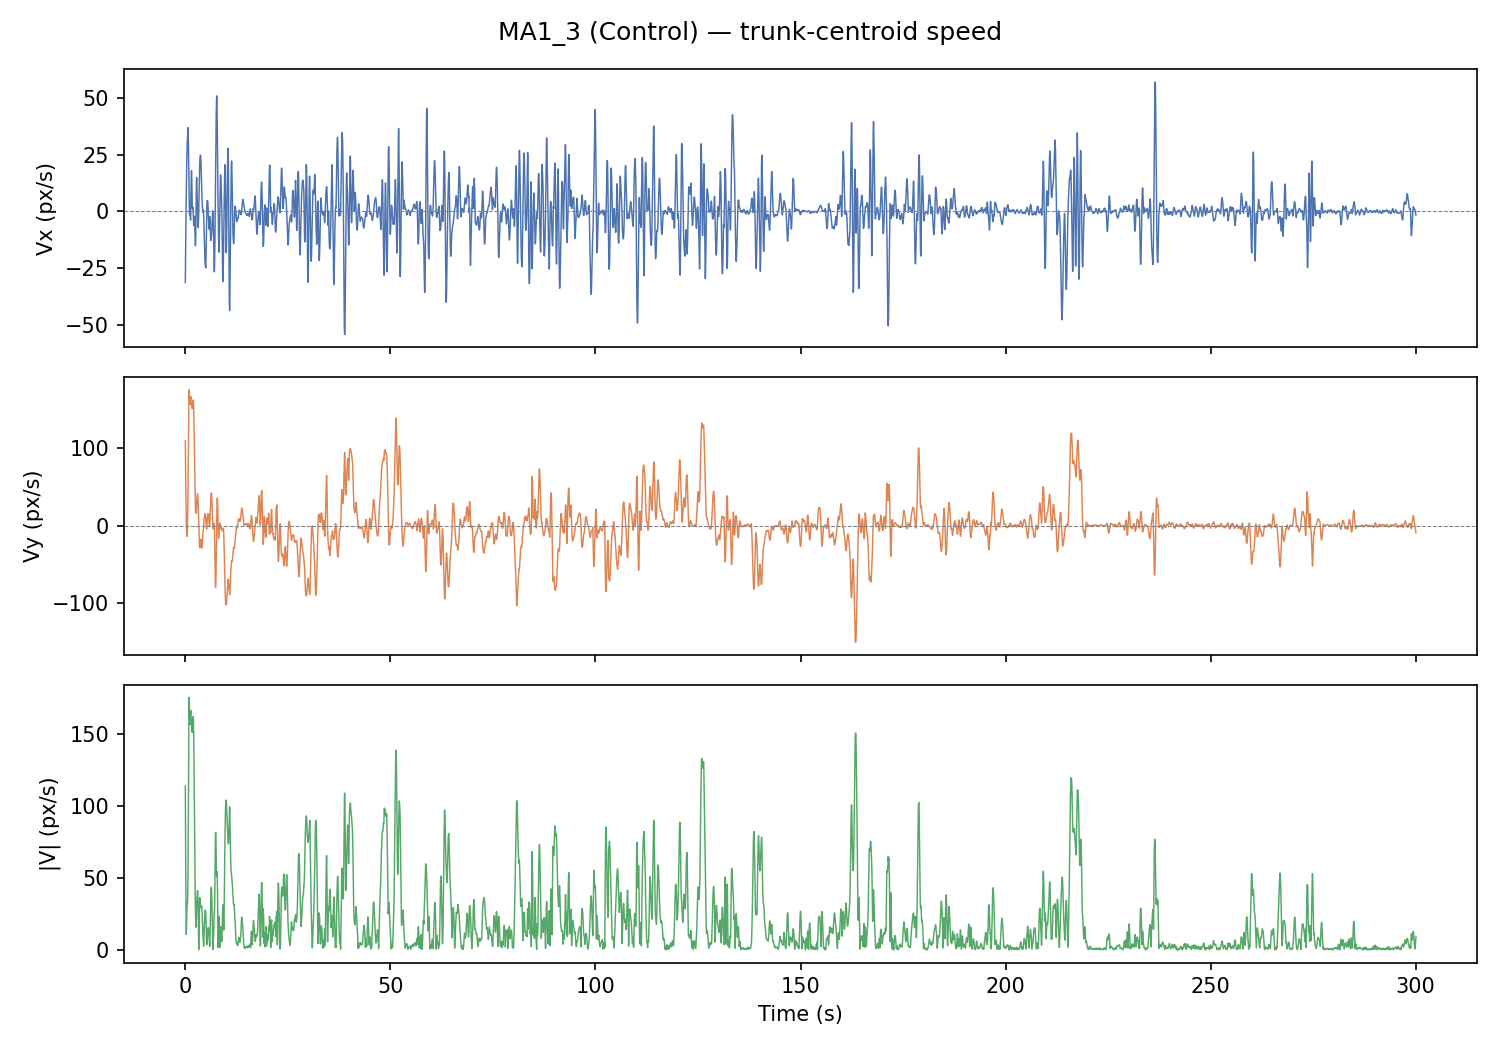

Values plotted in this chart, from the file beside it:
frame, t_s, x_px, y_px, vx_px_s, vy_px_s, speed_px_s
0, 0.0, 561.1, 376.1, -31.42, 109.5, 113.9
1, 0.033, 558.8, 377.2, -24.55, 89.4, 92.71
2, 0.067, 557.4, 377.8, -18.06, 71.07, 73.33
3, 0.1, 556.5, 378.2, -11.94, 54.52, 55.82
4, 0.133, 550.2, 376.9, -6.197, 39.77, 40.25
5, 0.167, 545.4, 373.3, -0.827, 26.8, 26.81
6, 0.2, 559.5, 368.3, 4.168, 15.61, 16.16
7, 0.233, 556.9, 369.4, 8.789, 6.215, 10.76
8, 0.267, 560.6, 387.6, 13.04, -1.397, 13.11
9, 0.3, 559.5, 388.4, 16.91, -7.222, 18.39
10, 0.333, 560.1, 390.8, 20.41, -11.26, 23.31
11, 0.367, 561.2, 392.2, 23.53, -13.51, 27.14
12, 0.4, 560.2, 393.7, 26.28, -13.98, 29.77
13, 0.433, 562.7, 395.9, 28.66, -12.66, 31.33
14, 0.467, 563.7, 396.6, 30.66, -9.552, 32.11
15, 0.5, 560, 369.7, 32.29, -4.659, 32.62
16, 0.533, 559.3, 370.2, 32.8, 2.97, 32.93
17, 0.567, 560.2, 371.2, 33.42, 11.5, 35.34
18, 0.6, 562.2, 373.2, 33.22, 21.08, 39.35
19, 0.633, 566.6, 374.8, 32.04, 33.03, 46.01
20, 0.667, 565.7, 374.4, 33.09, 47.36, 57.77
21, 0.7, 571.1, 367.9, 37.03, 65.25, 75.03
22, 0.733, 579.8, 400.4, 32.67, 88.48, 94.32
23, 0.767, 567.7, 392, 28.42, 114, 117.5
24, 0.8, 570.7, 399.4, 22.47, 131.3, 133.2
25, 0.833, 572.3, 405.9, 16.73, 148.7, 149.7
26, 0.867, 574.6, 412.3, 11.92, 161.8, 162.3
27, 0.9, 576.7, 411.4, 7.958, 170.6, 170.8
28, 0.933, 576.2, 415.6, 5.166, 175.5, 175.6
29, 0.967, 576.5, 422.2, 2.22, 172.7, 172.8
30, 1.0, 575.7, 428.3, -0.528, 162.3, 162.3
31, 1.033, 574.8, 431.9, -1.5, 161.9, 161.9
32, 1.067, 572.5, 438.6, -1.129, 161, 161
33, 1.1, 571.2, 445.6, -0.684, 159.3, 159.3
34, 1.133, 569.8, 449.5, -0.161, 158.2, 158.2
35, 1.167, 568.7, 454.1, -0.802, 156.6, 156.6
36, 1.2, 568.4, 459.3, 0.216, 157, 157
37, 1.233, 572.8, 464.3, 0.193, 166.4, 166.4
38, 1.267, 575.5, 471.3, -3.804, 164.4, 164.4
39, 1.3, 576.6, 479.2, -0.876, 166.5, 166.5
40, 1.333, 578.9, 480.9, 3.293, 166.4, 166.4
41, 1.367, 578.4, 487.8, 7.565, 164.9, 165
42, 1.4, 576.9, 493.8, 11.97, 161.2, 161.6
43, 1.433, 576.5, 496.1, 15.13, 158.7, 159.4
44, 1.467, 574.8, 503.2, 17.54, 157.9, 158.8
45, 1.5, 572.5, 510.3, 18.04, 156.2, 157.3
46, 1.533, 572, 513.8, 17.47, 154.8, 155.8
47, 1.567, 571.4, 518.5, 15.15, 155, 155.8
48, 1.6, 573.1, 525, 11.89, 154.8, 155.3
49, 1.633, 575.2, 528.3, 7.765, 152.1, 152.3
50, 1.667, 577.6, 535.6, 3.46, 151.2, 151.2
51, 1.7, 580, 542.7, 1.458, 152.9, 152.9
52, 1.733, 581.8, 545.4, 1.772, 154.5, 154.5
53, 1.767, 583.3, 547.3, 1.234, 155.9, 155.9
54, 1.8, 583, 552.7, 1.083, 157.4, 157.4
55, 1.833, 581.1, 559, 1.875, 158, 158
56, 1.867, 581.1, 563.7, 1.747, 160.5, 160.5
57, 1.9, 578.5, 569.2, 0.901, 162.2, 162.2
58, 1.933, 576.7, 577, -0.494, 161.9, 161.9
59, 1.967, 574.9, 580.6, -2.764, 161, 161.1
... 8,943 more rows
